Run: headless pygame with SDL's dummy video driver; simulated clock (each Clock.tick advances the game by its frame time, no real sleeping); random seed 0; keys injected as events and as key.get_pressed() state; no mouse input.
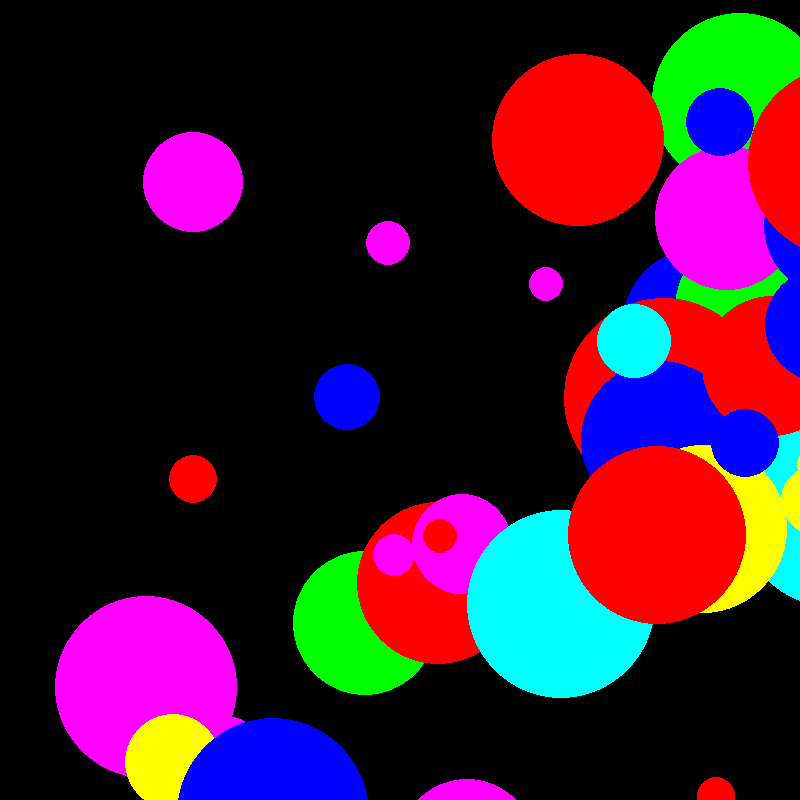
Frame 1 of 4 · flips 1–60 · no input
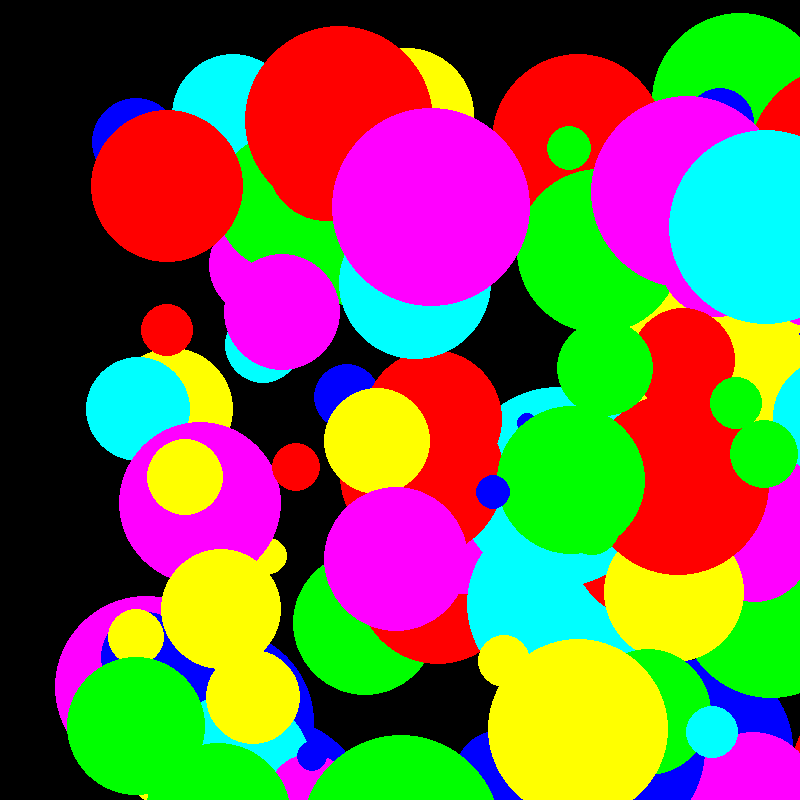
Frame 2 of 4 · flips 61–180 · tapped SPACE, RETURN · held RIGHT (→), D
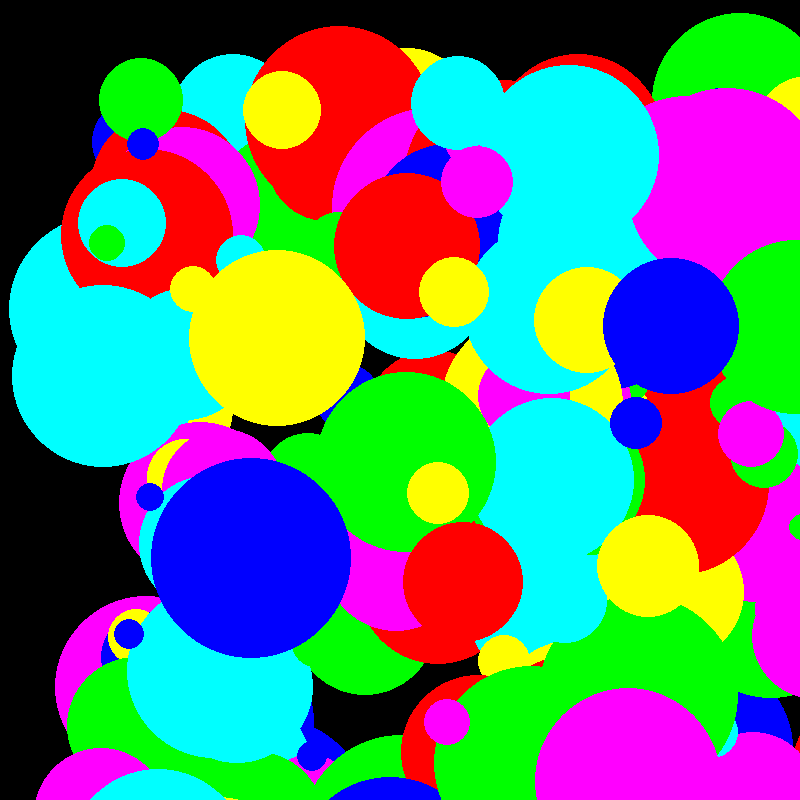
Frame 3 of 4 · flips 181–300 · held DOWN (↓), S
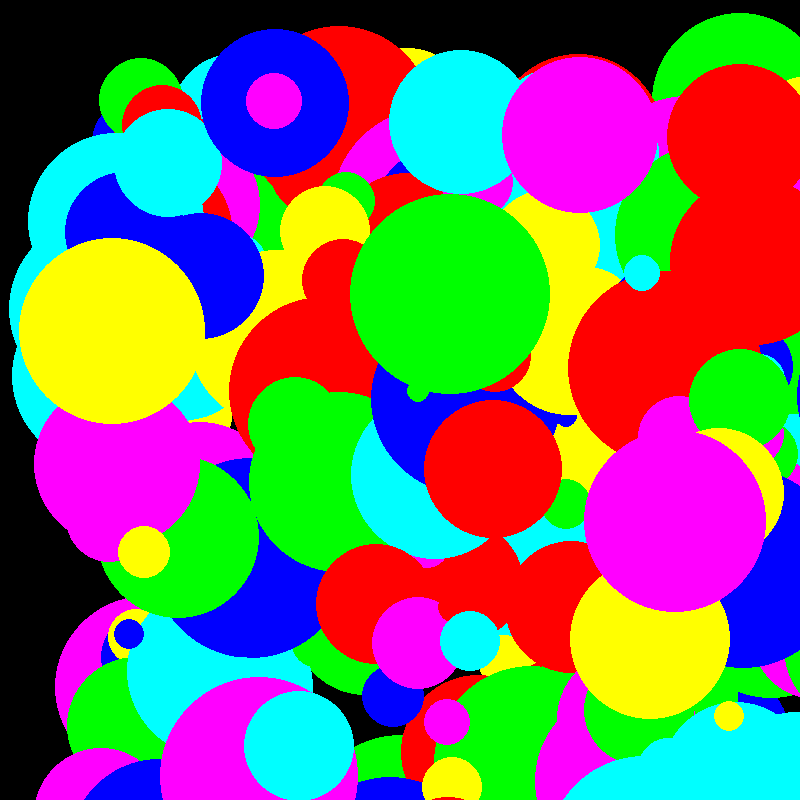
Frame 4 of 4 · flips 301–420 · held LEFT (←), A, UP (↑), W

The pygame program that drew these frames:

# -*- coding: utf-8 -*-
"""
Created on Sat Oct 31 18:57:25 2020

@author: ccc
"""

import pygame
from random import randint # импорт функции randint, randint(start, end)
from pygame.draw import * # чтобы не писать pygame.draw.circle а только circle
pygame.init() # инициализация библиотеки

fps = 30 # частота обновления экрана
screen = pygame.display.set_mode((800, 800)) # создать окно


# цвета и список цветов
red = (255, 0, 0) 
blue = (0, 0, 255)
yellow = (255, 255, 0)
green = (0, 255, 0)
magenta = (255, 0, 255)
cyan = (0, 255, 255)
black = (0, 0, 0)
colors = [red, blue, yellow, green, magenta, cyan]


def new_ball():
    '''
    функция рисует новый шарик

    Returns 
    -------
    None.

    '''
    x = randint(100, 1100)
    y = randint(100, 900)
    r = randint(10, 100)
    color = colors[randint(0, 5)]
    circle(screen, color, (x, y), r)


pygame.display.update() # обновление экрана
clock = pygame.time.Clock() # создание счётчика времени
finished = False


# основной цикл
while not finished: # пока не завершилось делать:
    clock.tick(fps) # сделать один шаг fps?
    for event in pygame.event.get(): # забирает список событий из очереди
        if event.type == pygame.QUIT: # сравнение с константой "Закрытие окна"
            finished = True # завершение программы


    new_ball() # новый круг
    pygame.display.update() # обновить окно
#    screen.fill(black) # залить всё окно одним цветом
    

pygame.quit()






#a = randint(0, 10)
#print(a)
